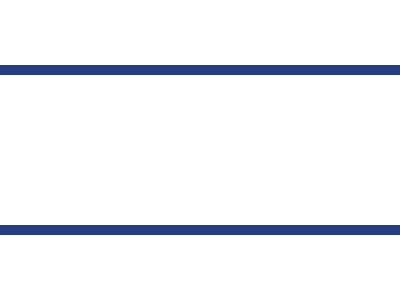

Write a web page that renders exactly this picture using CSS.

<style>
  &{border:11q solid#243D83;margin:65-70;background:0-90q/50%107%radial-gradient(1q,#6592CF,30px,#243D83





  /* ARREGLADO PARA VER MEJOR: */
  /* Por lo que veo en css battle dejan las etiquetas sin cerrar para reducir la cantidad de caracteres y ganar puntos. Algo que no me sirve. */
  <style>
    &{border:11q solid#243D83;margin:65-70;background:0-90q/50%107%radial-gradient(1q,#6592CF,30px,#243D83)}
</style>
